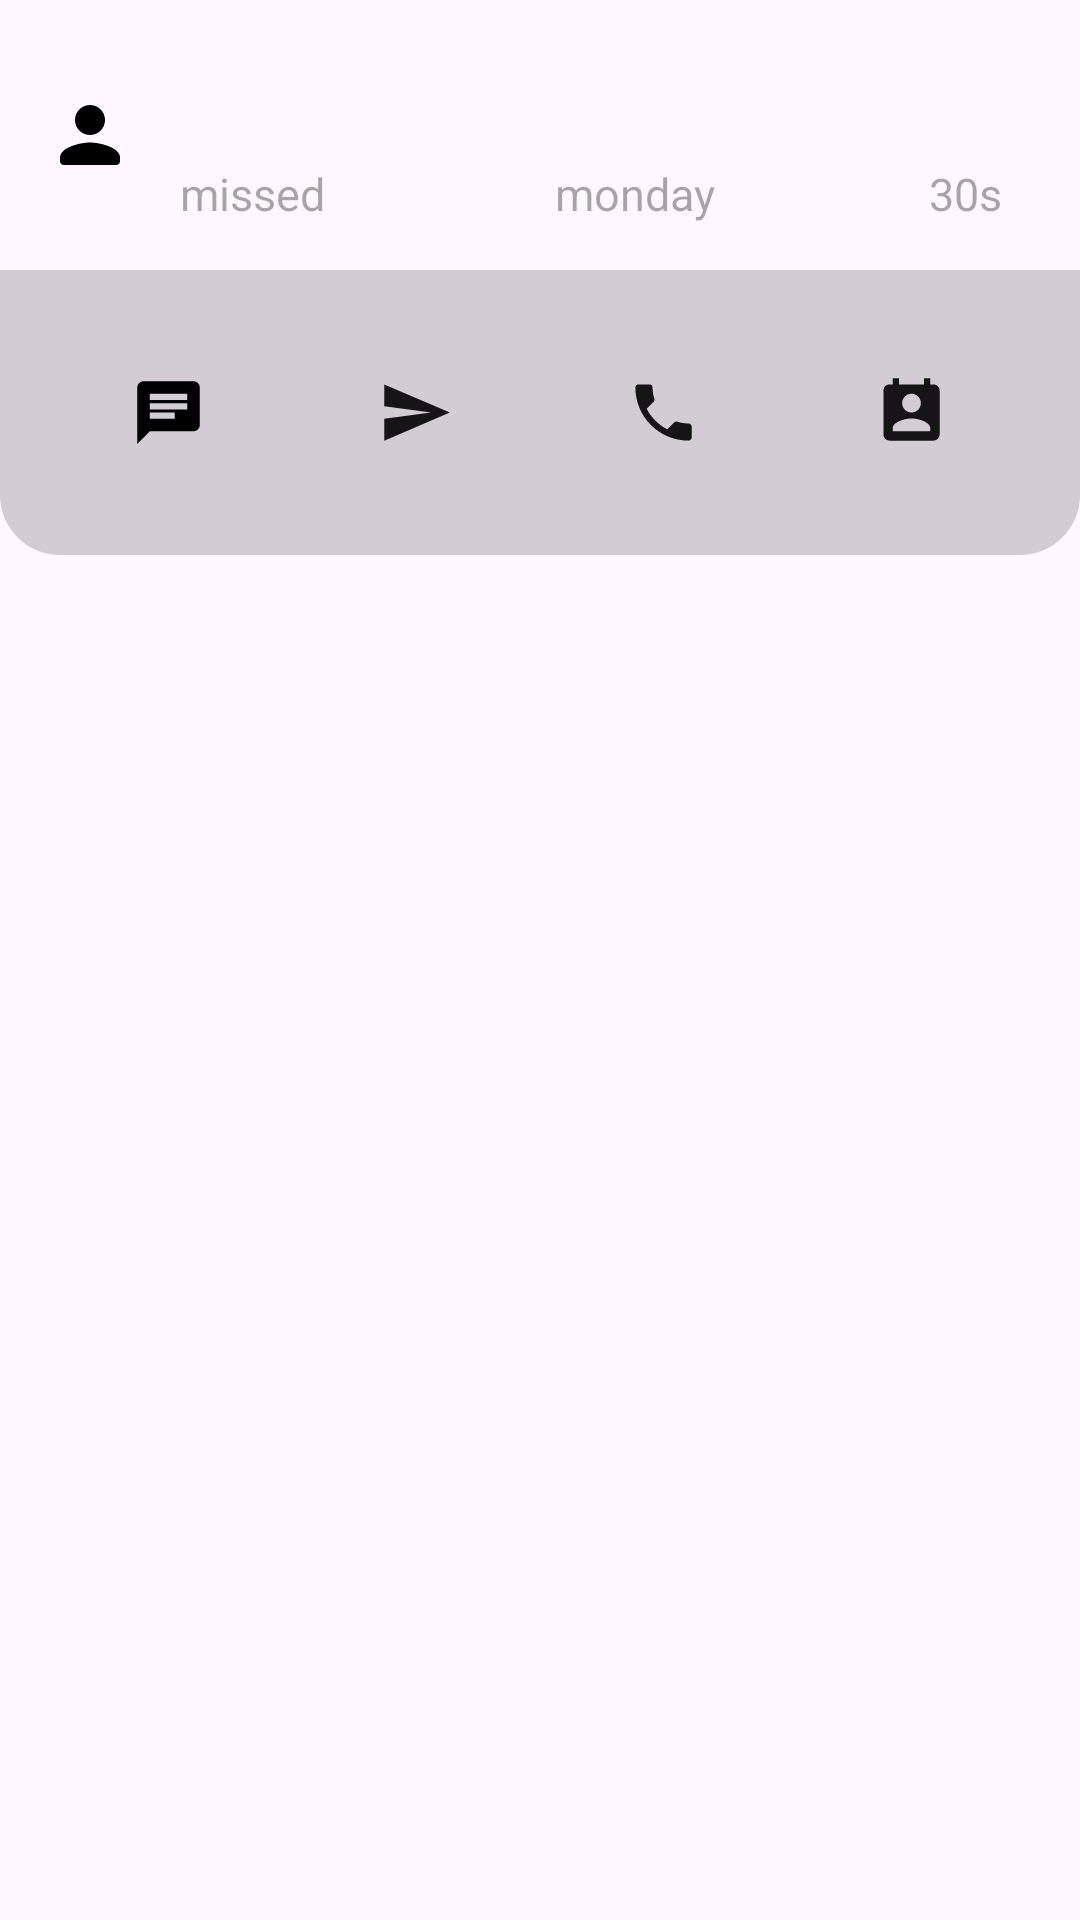

Reconstruct the res/layout file that produces this screen, plus the resources it refers to.
<!-- AndroidManifest.xml: application theme Theme.Within -->
<!-- res/layout/adapter_recent_call.xml -->
<?xml version="1.0" encoding="utf-8"?>
<RelativeLayout xmlns:android="http://schemas.android.com/apk/res/android"
    xmlns:app="http://schemas.android.com/apk/res-auto"
    android:layout_width="match_parent"
    android:layout_height="wrap_content">

    <LinearLayout
        android:id="@+id/reciepient_details_layout"
        android:layout_width="match_parent"
        android:layout_height="wrap_content"
        android:orientation="horizontal">

        <ImageView
            android:id="@+id/initial_letter"
            android:layout_width="0dp"
            android:layout_weight="0.2"
            android:layout_height="wrap_content"
            android:src="@drawable/ic_person"
            android:padding="15dp"/>


        <LinearLayout
            android:id="@+id/reciepient_details"
            android:layout_width="0dp"
            android:layout_weight="1"
            android:layout_height="wrap_content"
            android:orientation="vertical"
            android:layout_gravity="center_vertical"
            android:gravity="start">


            <TextView
                android:id="@+id/reciepient_name"
                android:layout_width="wrap_content"
                android:layout_height="wrap_content"
                android:textSize="@dimen/text_size_small"
                android:textStyle="bold"
                android:layout_gravity="start"/>

            <TextView
                android:id="@+id/reciepient_phone"
                android:layout_width="wrap_content"
                android:layout_height="wrap_content"
                android:layout_gravity="start" />



            <LinearLayout
                android:layout_width="match_parent"
                android:layout_height="wrap_content"
                android:orientation="horizontal">

                <TextView
                    android:id="@+id/call_type"
                    android:layout_width="0dp"
                    android:layout_weight="0.5"
                    android:layout_height="wrap_content"
                    android:textSize="@dimen/text_size_small"
                    android:hint="missed"/>

                <TextView
                    android:id="@+id/call_date"
                    android:layout_width="0dp"
                    android:layout_weight="0.5"
                    android:layout_height="wrap_content"
                    android:textSize="@dimen/text_size_small"
                    android:hint="monday" />

                <TextView
                    android:id="@+id/reciepient_duration"
                    android:layout_width="0dp"
                    android:layout_weight="0.2"
                    android:layout_height="wrap_content"
                    android:textSize="@dimen/text_size_small"
                    android:hint="30s" />
            </LinearLayout>


        </LinearLayout>

    </LinearLayout>

    <LinearLayout
        android:id="@+id/expanded_container"
        android:layout_width="match_parent"
        android:layout_height="wrap_content"
        android:orientation="horizontal"
        android:layout_below="@+id/reciepient_details_layout"
        android:visibility="visible"
        android:background="@drawable/hidden_layout"
        android:padding="15dp">


        <ImageButton
            android:id="@+id/app_recent_send_sms"
            android:layout_width="0dp"
            android:layout_weight="1"
            android:layout_height="wrap_content"
            android:src="@drawable/ic_chat_us"
            android:contentDescription="@string/send_message"
            style="@style/Widget.Material3.Button.ElevatedButton.Icon"
            android:padding="20dp"/>


        <ImageButton
            android:id="@+id/credit_reciepient_button"
            android:layout_width="0dp"
            android:layout_weight="1"
            android:layout_height="wrap_content"
            android:src="@drawable/ic_send"
            android:contentDescription="send credit to user"
            android:padding="20dp"
            style="@style/Widget.Material3.Button.ElevatedButton.Icon"/>




        <ImageButton
            android:id="@+id/call_again"
            android:layout_width="0dp"
            android:layout_weight="1"
            android:layout_height="wrap_content"
            android:padding="20dp"
            android:src="@drawable/ic_phone"
            android:contentDescription="call reciepient again"
            style="@style/Widget.Material3.Button.ElevatedButton.Icon"/>




        <ImageButton
            android:id="@+id/call_log_button"
            android:layout_width="0dp"
            android:layout_weight="1"
            android:layout_height="wrap_content"
            android:src="@drawable/ic_contact"
            android:padding="20dp"
            android:contentDescription="reciepient call log"
            style="@style/Widget.Material3.Button.ElevatedButton.Icon"/>


    </LinearLayout>

</RelativeLayout>
<!-- resources referenced by this layout -->
<resources>
  <dimen name="text_size_small">15sp</dimen>
  <!-- drawable hidden_layout (drawable) -->
  <?xml version="1.0" encoding="utf-8"?>
  <selector xmlns:android="http://schemas.android.com/apk/res/android">
      <item>
          <shape android:shape="rectangle">
              <solid android:color="@color/transparent"/>
              <corners android:bottomLeftRadius="20dp" android:bottomRightRadius="20dp"/>
          </shape>
      </item>
  
  </selector>
  <!-- drawable ic_chat_us (drawable) -->
  <vector android:autoMirrored="true" android:height="25dp"
      android:tint="#000000" android:viewportHeight="24"
      android:viewportWidth="24" android:width="25dp" xmlns:android="http://schemas.android.com/apk/res/android">
      <path android:fillColor="@android:color/white" android:pathData="M20,2L4,2c-1.1,0 -1.99,0.9 -1.99,2L2,22l4,-4h14c1.1,0 2,-0.9 2,-2L22,4c0,-1.1 -0.9,-2 -2,-2zM6,9h12v2L6,11L6,9zM14,14L6,14v-2h8v2zM18,8L6,8L6,6h12v2z"/>
  </vector>
  <!-- drawable ic_contact (drawable) -->
  <vector android:alpha="0.90" android:autoMirrored="true"
      android:height="25dp" android:tint="#000000"
      android:viewportHeight="24" android:viewportWidth="24"
      android:width="25dp" xmlns:android="http://schemas.android.com/apk/res/android">
      <path android:fillColor="@android:color/white" android:pathData="M19,3h-1L18,1h-2v2L8,3L8,1L6,1v2L5,3c-1.11,0 -2,0.9 -2,2v14c0,1.1 0.89,2 2,2h14c1.1,0 2,-0.9 2,-2L21,5c0,-1.1 -0.9,-2 -2,-2zM12,6c1.66,0 3,1.34 3,3s-1.34,3 -3,3 -3,-1.34 -3,-3 1.34,-3 3,-3zM18,18L6,18v-1c0,-2 4,-3.1 6,-3.1s6,1.1 6,3.1v1z"/>
  </vector>
  <!-- drawable ic_person (drawable) -->
  <vector android:autoMirrored="true" android:height="60dp"
      android:tint="#000000" android:viewportHeight="24"
      android:viewportWidth="24" android:width="60dp" xmlns:android="http://schemas.android.com/apk/res/android">
      <path android:fillColor="@android:color/white" android:pathData="M12,12c2.21,0 4,-1.79 4,-4s-1.79,-4 -4,-4 -4,1.79 -4,4 1.79,4 4,4zM12,14c-2.67,0 -8,1.34 -8,4v1c0,0.55 0.45,1 1,1h14c0.55,0 1,-0.45 1,-1v-1c0,-2.66 -5.33,-4 -8,-4z"/>
  </vector>
  <!-- drawable ic_phone (drawable) -->
  <vector android:alpha="0.90" android:autoMirrored="true"
      android:height="25dp" android:tint="#000000"
      android:viewportHeight="24" android:viewportWidth="24"
      android:width="25dp" xmlns:android="http://schemas.android.com/apk/res/android">
      <path android:fillColor="@android:color/white" android:pathData="M6.62,10.79c1.44,2.83 3.76,5.14 6.59,6.59l2.2,-2.2c0.27,-0.27 0.67,-0.36 1.02,-0.24 1.12,0.37 2.33,0.57 3.57,0.57 0.55,0 1,0.45 1,1V20c0,0.55 -0.45,1 -1,1 -9.39,0 -17,-7.61 -17,-17 0,-0.55 0.45,-1 1,-1h3.5c0.55,0 1,0.45 1,1 0,1.25 0.2,2.45 0.57,3.57 0.11,0.35 0.03,0.74 -0.25,1.02l-2.2,2.2z"/>
  </vector>
  <!-- drawable ic_send (drawable) -->
  <vector android:alpha="0.90" android:autoMirrored="true"
      android:height="25dp" android:tint="#000000"
      android:viewportHeight="24" android:viewportWidth="24"
      android:width="25dp" xmlns:android="http://schemas.android.com/apk/res/android">
      <path android:fillColor="@android:color/white" android:pathData="M2.01,21L23,12 2.01,3 2,10l15,2 -15,2z"/>
  </vector>
  <string name="send_message">Send message</string>
  <style name="Theme.Within" parent="BaseTheme" />
  <color name="transparent">#37333333</color>
  <style name="BaseTheme" parent="Theme.Material3.Light">
          
          <item name="windowActionBar">false</item>
          <item name="windowNoTitle">true</item>
      </style>
</resources>
